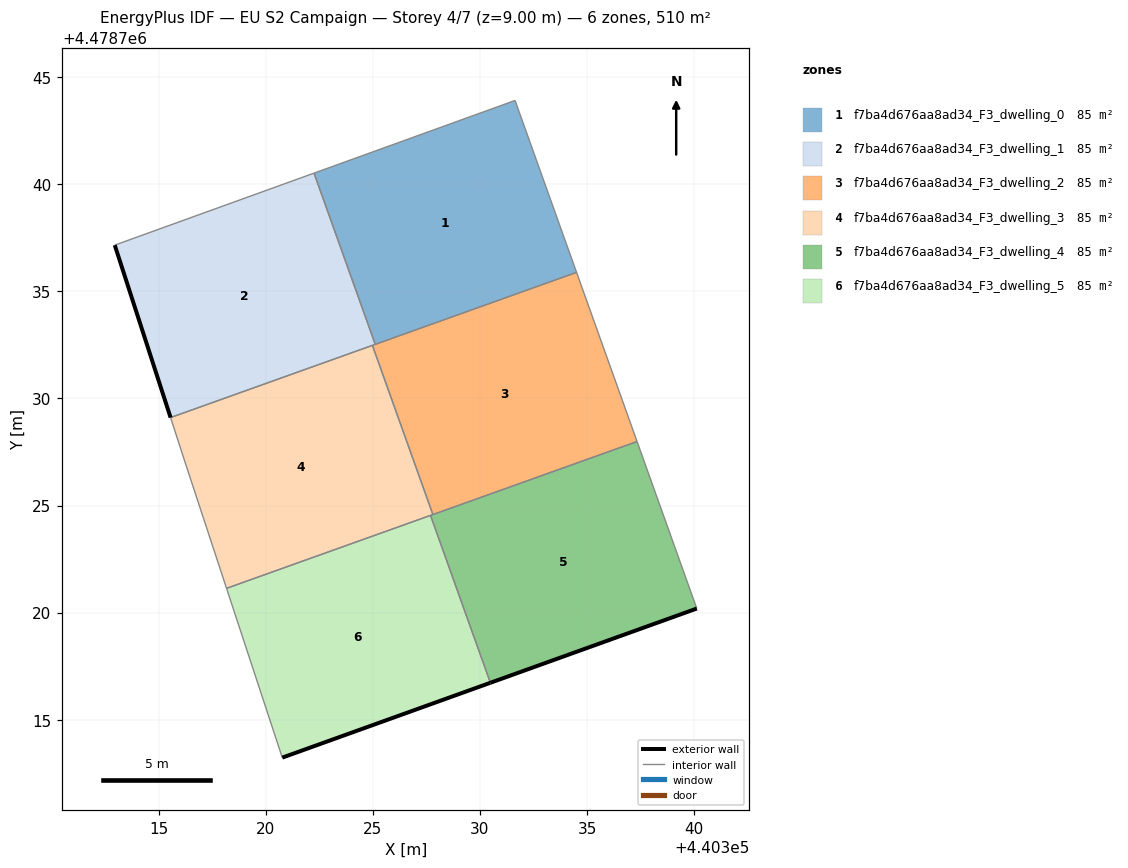
=== STOREY PLAN SPEC (per zone: floor XY polygon, exterior-wall plan segments, windows/doors) ===
zone 1: f7ba4d676aa8ad34_F3_dwelling_0  (84.9 m²)
  floor: (440334.51, 4478735.89) (440331.64, 4478743.91) (440322.25, 4478740.52) (440325.11, 4478732.53)
  interior walls: 4
zone 2: f7ba4d676aa8ad34_F3_dwelling_1  (84.9 m²)
  floor: (440325.11, 4478732.53) (440322.25, 4478740.52) (440312.95, 4478737.16) (440315.56, 4478729.11)
  exterior wall: (440315.56, 4478729.11) – (440312.95, 4478737.16)  [8.5 m]
  interior walls: 4
zone 3: f7ba4d676aa8ad34_F3_dwelling_2  (84.9 m²)
  floor: (440337.34, 4478727.99) (440334.51, 4478735.89) (440324.98, 4478732.48) (440327.80, 4478724.58)
  interior walls: 5
zone 4: f7ba4d676aa8ad34_F3_dwelling_3  (84.9 m²)
  floor: (440327.80, 4478724.58) (440324.98, 4478732.48) (440315.56, 4478729.11) (440316.28, 4478726.88) (440318.17, 4478721.13)
  interior walls: 6
zone 5: f7ba4d676aa8ad34_F3_dwelling_4  (84.9 m²)
  floor: (440340.13, 4478720.19) (440337.34, 4478727.99) (440327.69, 4478724.54) (440330.49, 4478716.72)
  exterior wall: (440340.13, 4478720.19) – (440330.49, 4478716.72)  [10.2 m]
  interior walls: 4
zone 6: f7ba4d676aa8ad34_F3_dwelling_5  (84.9 m²)
  floor: (440330.49, 4478716.72) (440327.69, 4478724.54) (440318.17, 4478721.13) (440320.77, 4478713.23)
  exterior wall: (440330.49, 4478716.72) – (440320.77, 4478713.23)  [10.3 m]
  interior walls: 3

=== DERIVED (storey summary) ===
Building: EU S2 Campaign
Storey: 4 of 7  (floor level z = 9.00 m)
Storey gross floor area: 509.5 m²
Zones on this storey: 6
  - f7ba4d676aa8ad34_F3_dwelling_0: floor 84.9 m²
  - f7ba4d676aa8ad34_F3_dwelling_1: floor 84.9 m²; exterior wall 8.5 m (25.4 m²); WWR 0.0%
  - f7ba4d676aa8ad34_F3_dwelling_2: floor 84.9 m²
  - f7ba4d676aa8ad34_F3_dwelling_3: floor 84.9 m²
  - f7ba4d676aa8ad34_F3_dwelling_4: floor 84.9 m²; exterior wall 10.2 m (30.7 m²); WWR 0.0%
  - f7ba4d676aa8ad34_F3_dwelling_5: floor 84.9 m²; exterior wall 10.3 m (31.0 m²); WWR 0.0%
Zone adjacency (shared interzone walls):
  - f7ba4d676aa8ad34_F3_dwelling_0 ↔ f7ba4d676aa8ad34_F3_dwelling_1
  - f7ba4d676aa8ad34_F3_dwelling_0 ↔ f7ba4d676aa8ad34_F3_dwelling_2
  - f7ba4d676aa8ad34_F3_dwelling_1 ↔ f7ba4d676aa8ad34_F3_dwelling_2
  - f7ba4d676aa8ad34_F3_dwelling_1 ↔ f7ba4d676aa8ad34_F3_dwelling_3
  - f7ba4d676aa8ad34_F3_dwelling_2 ↔ f7ba4d676aa8ad34_F3_dwelling_3
  - f7ba4d676aa8ad34_F3_dwelling_2 ↔ f7ba4d676aa8ad34_F3_dwelling_4
  - f7ba4d676aa8ad34_F3_dwelling_3 ↔ f7ba4d676aa8ad34_F3_dwelling_4
  - f7ba4d676aa8ad34_F3_dwelling_3 ↔ f7ba4d676aa8ad34_F3_dwelling_5
  - f7ba4d676aa8ad34_F3_dwelling_4 ↔ f7ba4d676aa8ad34_F3_dwelling_5